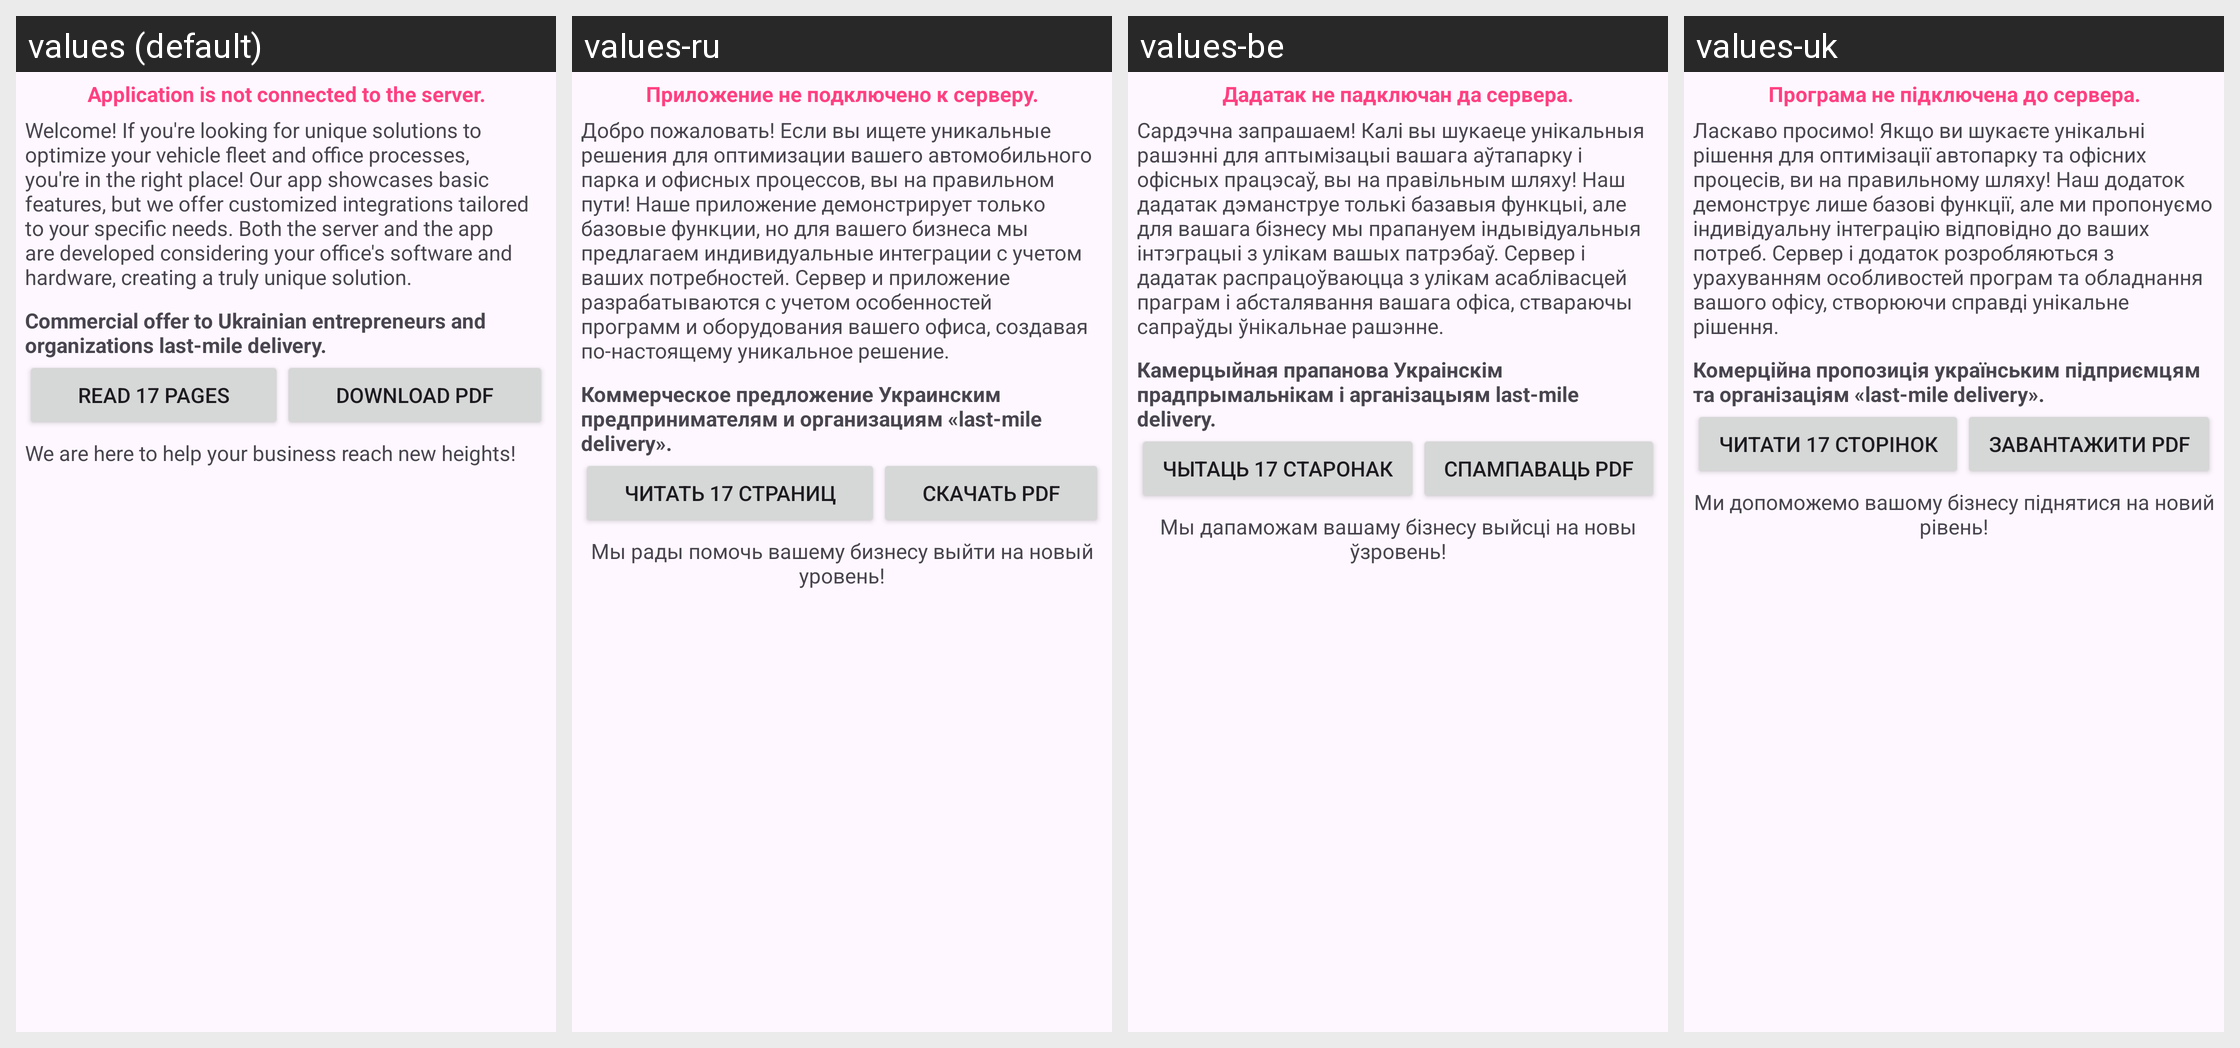

This grid shows one Android layout under several languages. Give, for every string resource on the screen, its name, the default text and each shown locale's text.
Android screen res/layout/activity_main_wia_server.xml rendered under 4 locales, left to right: values (default), values-ru, values-be, values-uk. Device: Nexus 5 (rendered at 1080×1920; each locale shown at half size, 540×960, under a caption strip naming it); theme Theme.TSP.
Strings drawn on this screen, with the default value and each locale's value (text and hints the layout hard-codes, and strings that could not be matched under every locale, appear in the picture but are not listed):

notconnected
  values: Application is not connected to the server.
  values-ru: Приложение не подключено к серверу.
  values-be: Дадатак не падключан да сервера.
  values-uk: Програма не підключена до сервера.

txtServerInfo
  values: Welcome! If you're looking for unique solutions to optimize your vehicle fleet and office processes, you're in the right place! Our app showcases basic features, but we offer customized integrations tailored to your specific needs. Both the server and the app are developed considering your office's software and hardware, creating a truly unique solution.
  values-ru: Добро пожаловать! Если вы ищете уникальные решения для оптимизации вашего автомобильного парка и офисных процессов, вы на правильном пути! Наше приложение демонстрирует только базовые функции, но для вашего бизнеса мы предлагаем индивидуальные интеграции с учетом ваших потребностей. Сервер и приложение разрабатываются с учетом особенностей программ и оборудования вашего офиса, создавая …[clipped]
  values-be: Сардэчна запрашаем! Калі вы шукаеце унікальныя рашэнні для аптымізацыі вашага аўтапарку і офісных працэсаў, вы на правільным шляху! Наш дадатак дэманструе толькі базавыя функцыі, але для вашага бізнесу мы прапануем індывідуальныя інтэграцыі з улікам вашых патрэбаў. Сервер і дадатак распрацоўваюцца з улікам асаблівасцей праграм і абсталявання вашага офіса, ствараючы сапраўды ўнікальнае рашэнне.
  values-uk: Ласкаво просимо! Якщо ви шукаєте унікальні рішення для оптимізації автопарку та офісних процесів, ви на правильному шляху! Наш додаток демонструє лише базові функції, але ми пропонуємо індивідуальну інтеграцію відповідно до ваших потреб. Сервер і додаток розробляються з урахуванням особливостей програм та обладнання вашого офісу, створюючи справді унікальне рішення.

txtComProposition
  values: Commercial offer to Ukrainian entrepreneurs and organizations last-mile delivery.
  values-ru: Коммерческое предложение Украинским предпринимателям и организациям «last-mile delivery».
  values-be: Камерцыйная прапанова Украінскім прадпрымальнікам і арганізацыям last-mile delivery.
  values-uk: Комерційна пропозиція українським підприємцям та організаціям «last-mile delivery».

read
  values: Read 17 pages
  values-ru: Читать 17 страниц
  values-be: Чытаць 17 старонак
  values-uk: Читати 17 сторінок

download
  values: Download PDF
  values-ru: Скачать PDF
  values-be: Спампаваць PDF
  values-uk: Завантажити PDF

we_are_here
  values: We are here to help your business reach new heights!
  values-ru: Мы рады помочь вашему бизнесу выйти на новый уровень!
  values-be: Мы дапаможам вашаму бізнесу выйсці на новы ўзровень!
  values-uk: Ми допоможемо вашому бізнесу піднятися на новий рівень!
